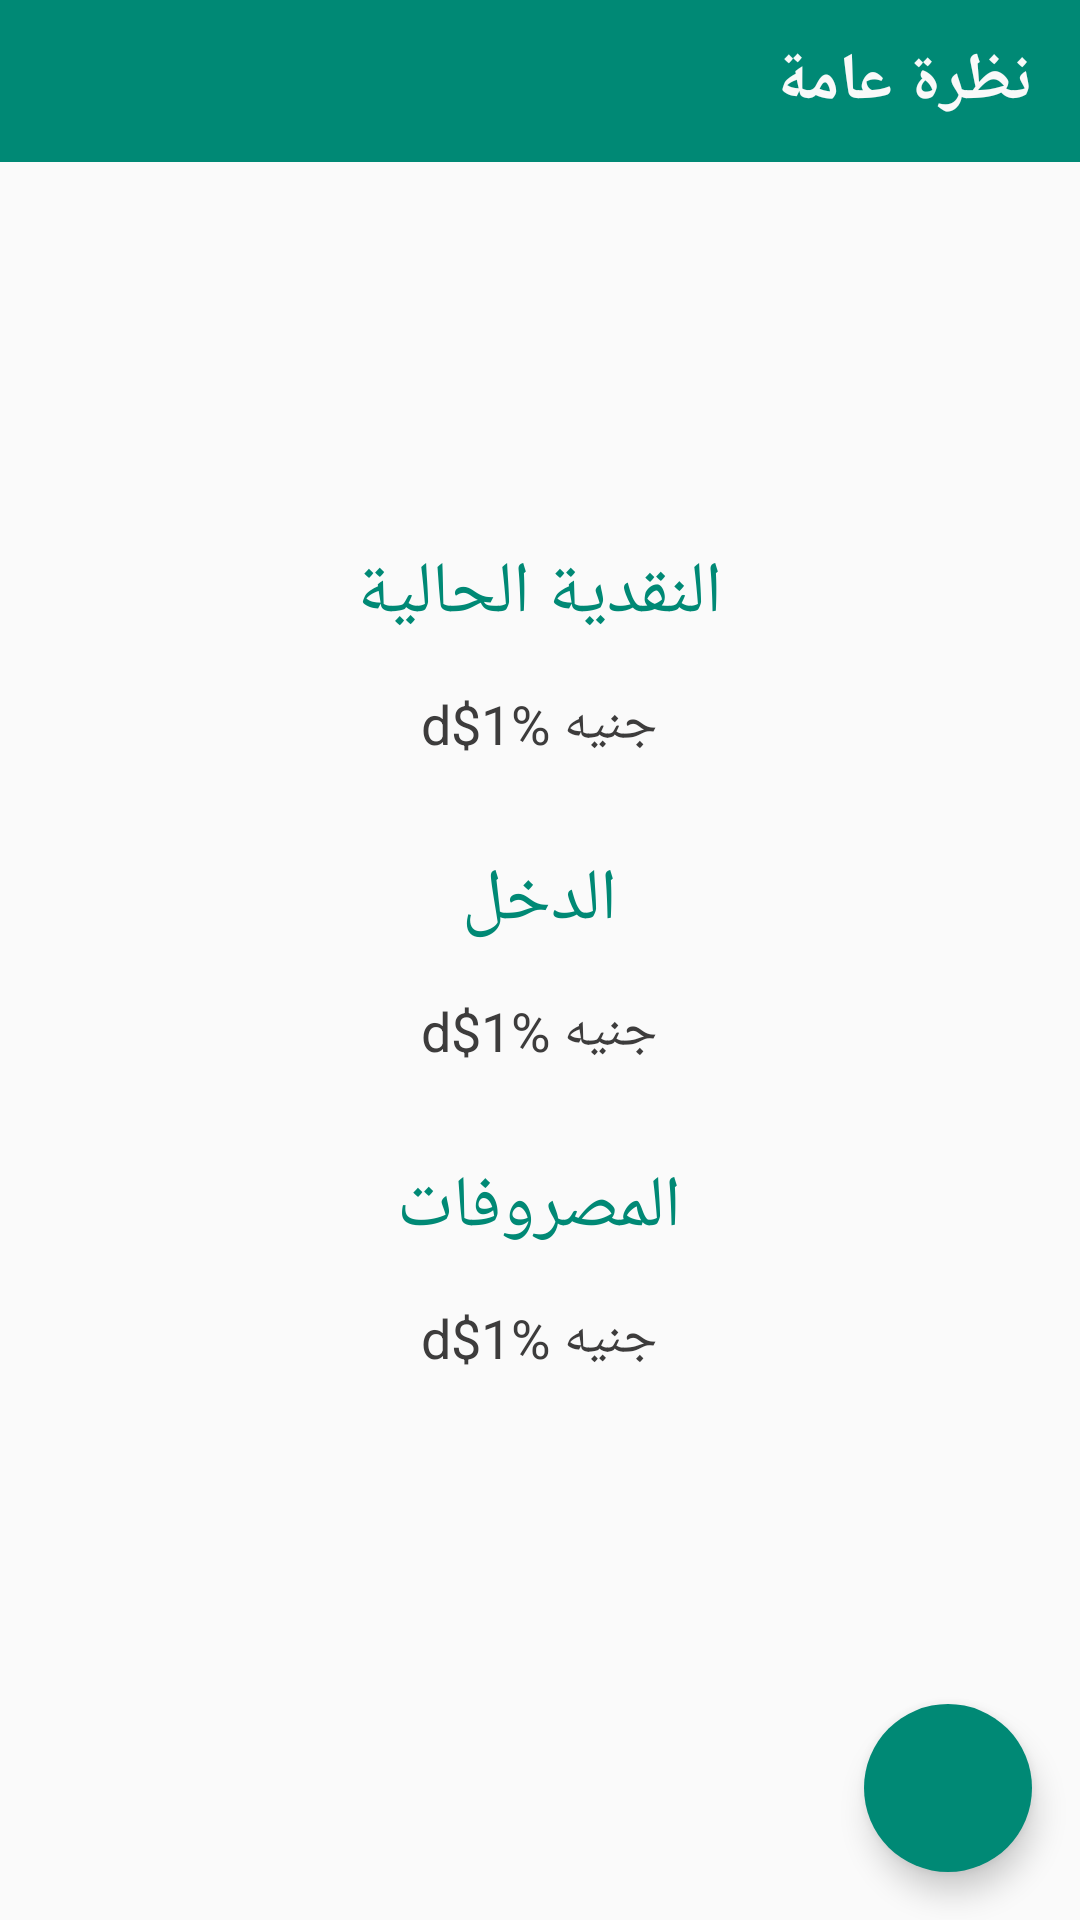

This screen was rendered from an Android layout file. Write that file and the resources it references.
<!-- AndroidManifest.xml: application theme Theme.AppCompat.Light.NoActionBar -->
<!-- res/layout/activity_main.xml -->
<?xml version="1.0" encoding="utf-8"?>
<RelativeLayout xmlns:android="http://schemas.android.com/apk/res/android"
    xmlns:app="http://schemas.android.com/apk/res-auto"
    xmlns:tools="http://schemas.android.com/tools"
    android:layout_width="match_parent"
    android:layout_height="match_parent"
    tools:context="com.Advanced.Academy.Mahfazty.MainActivity"
    >

    

    <RelativeLayout
        android:id="@+id/toolbar"
        android:layout_width="match_parent"
        android:layout_height="54dp"
        android:background="@color/green">

        <TextView
            android:layout_width="wrap_content"
            android:layout_height="wrap_content"
            android:layout_alignParentEnd="true"
            android:layout_centerVertical="true"
            android:layout_marginEnd="16dp"
            android:text="@string/overview"
            android:textColor="@color/white"
            android:textSize="22sp"
            android:textStyle="bold" />

        <ImageView
            android:id="@+id/drawer"
            android:layout_width="wrap_content"
            android:layout_height="wrap_content"
            android:layout_alignParentStart="true"
            android:layout_centerVertical="true"
            android:layout_marginEnd="16dp"
            android:layout_marginStart="16dp"
            android:padding="5dp"
            android:src="@drawable/ic_menu_white_24dp" />

    </RelativeLayout>

    

    <LinearLayout
        android:layout_width="wrap_content"
        android:layout_height="wrap_content"
        android:orientation="vertical"
        android:layout_centerHorizontal="true"
        android:layout_centerVertical="true"
        android:id="@+id/linearLayout">

        <TextView
            android:id="@+id/current_label"
            android:layout_width="wrap_content"
            android:layout_height="wrap_content"
            android:text="@string/cash_label"
            android:textColor="@color/green"
            android:textSize="24sp" />

        <TextView
            android:id="@+id/current"
            android:layout_width="wrap_content"
            android:layout_height="wrap_content"
            android:layout_marginTop="15dp"
            android:text="@string/pound"
            android:layout_gravity="center"
            android:textColor="@color/text"
            android:textSize="18sp" />

        

        <TextView
            android:id="@+id/income_label"
            android:layout_width="wrap_content"
            android:layout_height="wrap_content"
            android:layout_gravity="center"
            android:layout_marginTop="30dp"
            android:text="@string/income_label"
            android:textColor="@color/green"
            android:textSize="24sp" />

        <TextView
            android:id="@+id/income"
            android:layout_width="wrap_content"
            android:layout_height="wrap_content"
            android:layout_marginTop="15dp"
            android:text="@string/pound"
            android:layout_gravity="center"
            android:textColor="@color/text"
            android:textSize="18sp" />

        

        <TextView
            android:id="@+id/expenses_label"
            android:layout_width="wrap_content"
            android:layout_height="wrap_content"
            android:layout_marginTop="30dp"
            android:layout_gravity="center"
            android:text="@string/expense_label"
            android:textColor="@color/green"
            android:textSize="24sp" />

        <TextView
            android:id="@+id/expenses"
            android:layout_width="wrap_content"
            android:layout_height="wrap_content"
            android:layout_marginTop="15dp"
            android:text="@string/pound"
            android:layout_gravity="center"
            android:textColor="@color/text"
            android:textSize="18sp" />


    </LinearLayout>

    

    <android.support.design.widget.FloatingActionButton
        android:id="@+id/add"
        android:layout_width="wrap_content"
        android:layout_height="wrap_content"
        android:layout_alignParentBottom="true"
        android:layout_alignParentEnd="true"
        android:layout_margin="16dp"
        android:background="@color/green"
        android:clickable="true"
        android:scaleType="fitXY"
        android:src="@drawable/ic_add_white_36dp"
        app:backgroundTint="@color/green"
        app:borderWidth="0dp"
        app:fabSize="normal" />
</RelativeLayout>
<!-- resources referenced by this layout -->
<resources>
  <color name="green">#008975</color>
  <color name="text">#3D3C3C</color>
  <color name="white">#F9F9F9</color>
  <string name="cash_label">النقدية الحالية</string>
  <string name="expense_label">المصروفات</string>
  <string name="income_label">الدخل</string>
  <string name="overview">نظرة عامة</string>
  <string name="pound">جنيه %1$d</string>
</resources>
